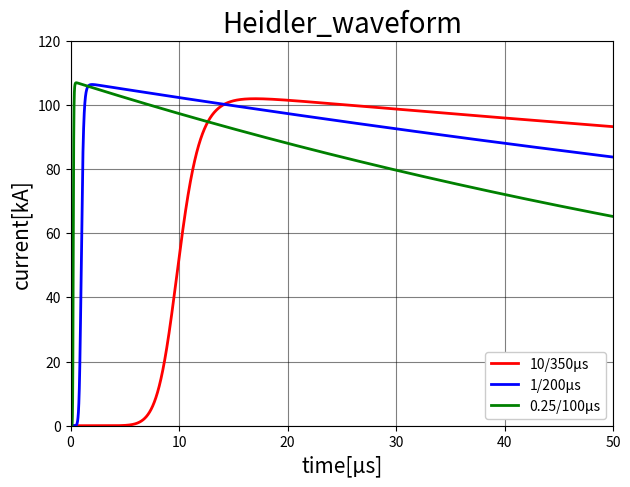

This chart was generated by the following Python code:
import matplotlib.pyplot as plt
import numpy as np
import os


# Set parameter of date
datasize = 100000  # Sampling value

# Set parameters of waveshapes
Imax = 100  # Unit: A

Tmax = [350, 200, 100]  # Unit: μs

k = 0.93  # 10/350, 1/200, 0.25/100

T1 = [10, 1, 0.25]  # 10/350, 1/200, 0.25/100 Unit: μs
T2 = [350, 200, 100]  # 10/350, 1/200, 0.25/100 Unit: μs

# Set parameters of name
title_name = ["10/350μs", "1/200μs", "0.25/100μs"]

file_name = ["10_350μs", "1_200μs", "0.25_100μs"]

# Create or check data folders
# png data
figurepath = os.getcwd() + '/png/'
# figurepath = '/home/<user>/Project_folder' + '/png/'
print(figurepath)

if not os.path.exists(figurepath):
    os.mkdir(figurepath)

print(os.path.exists(figurepath))

# csv data
csvpath = os.getcwd() + '/csv_original/'
# csvpath = '/home/<user>/Project_folder' + '/csv_original/'
print(csvpath)

if not os.path.exists(csvpath):
    os.mkdir(csvpath)

print(os.path.exists(csvpath))


# Definite heidler function
def LPL(I, k, t, T1, T2):
    h1 = (I / k)
    h2 = ((t / T1) ** 10) / (1 + (t / T1) ** 10)
    h3 = np.exp(-t / T2)
    h = h1 * h2 * h3
    return h


# Create combined figures
fig = plt.figure(figsize=(7, 5), dpi=300)
ax = fig.add_subplot()

ax.grid(color='k', alpha=0.5)

ax.set_xlabel('time[μs]', fontsize=15)
ax.set_ylabel('current[kA]', fontsize=15)
ax.set_title('Heidler_waveform', fontsize=20)

ax.set_xlim([0, 50])
ax.set_ylim([0, 120])

Tmax2 = 50                        # Unit: μs
t = np.linspace(0, Tmax2, datasize)  # Unit: μs

for n in range(0, 3, 1):

    i = LPL(Imax, k, t, T1[n], T2[n])  # Unit: kA

    plotcolor = ['r', 'b', 'g']

    ax.plot(t, i, linewidth=2, color=plotcolor[n])

ax.legend(title_name, loc='lower right', framealpha=1)

plt.show()

# Save png file
fig.savefig(figurepath + 'Heidler_3patters_Tmax' + str(Tmax2)+ '_N' + str(datasize) + '.png', dpi=300)

# Save CSV file
# file = np.stack([t, i], 1)
# np.savetxt(csvpath + 'Hiedler_waveform'+ '.csv', file)

print('finish')


